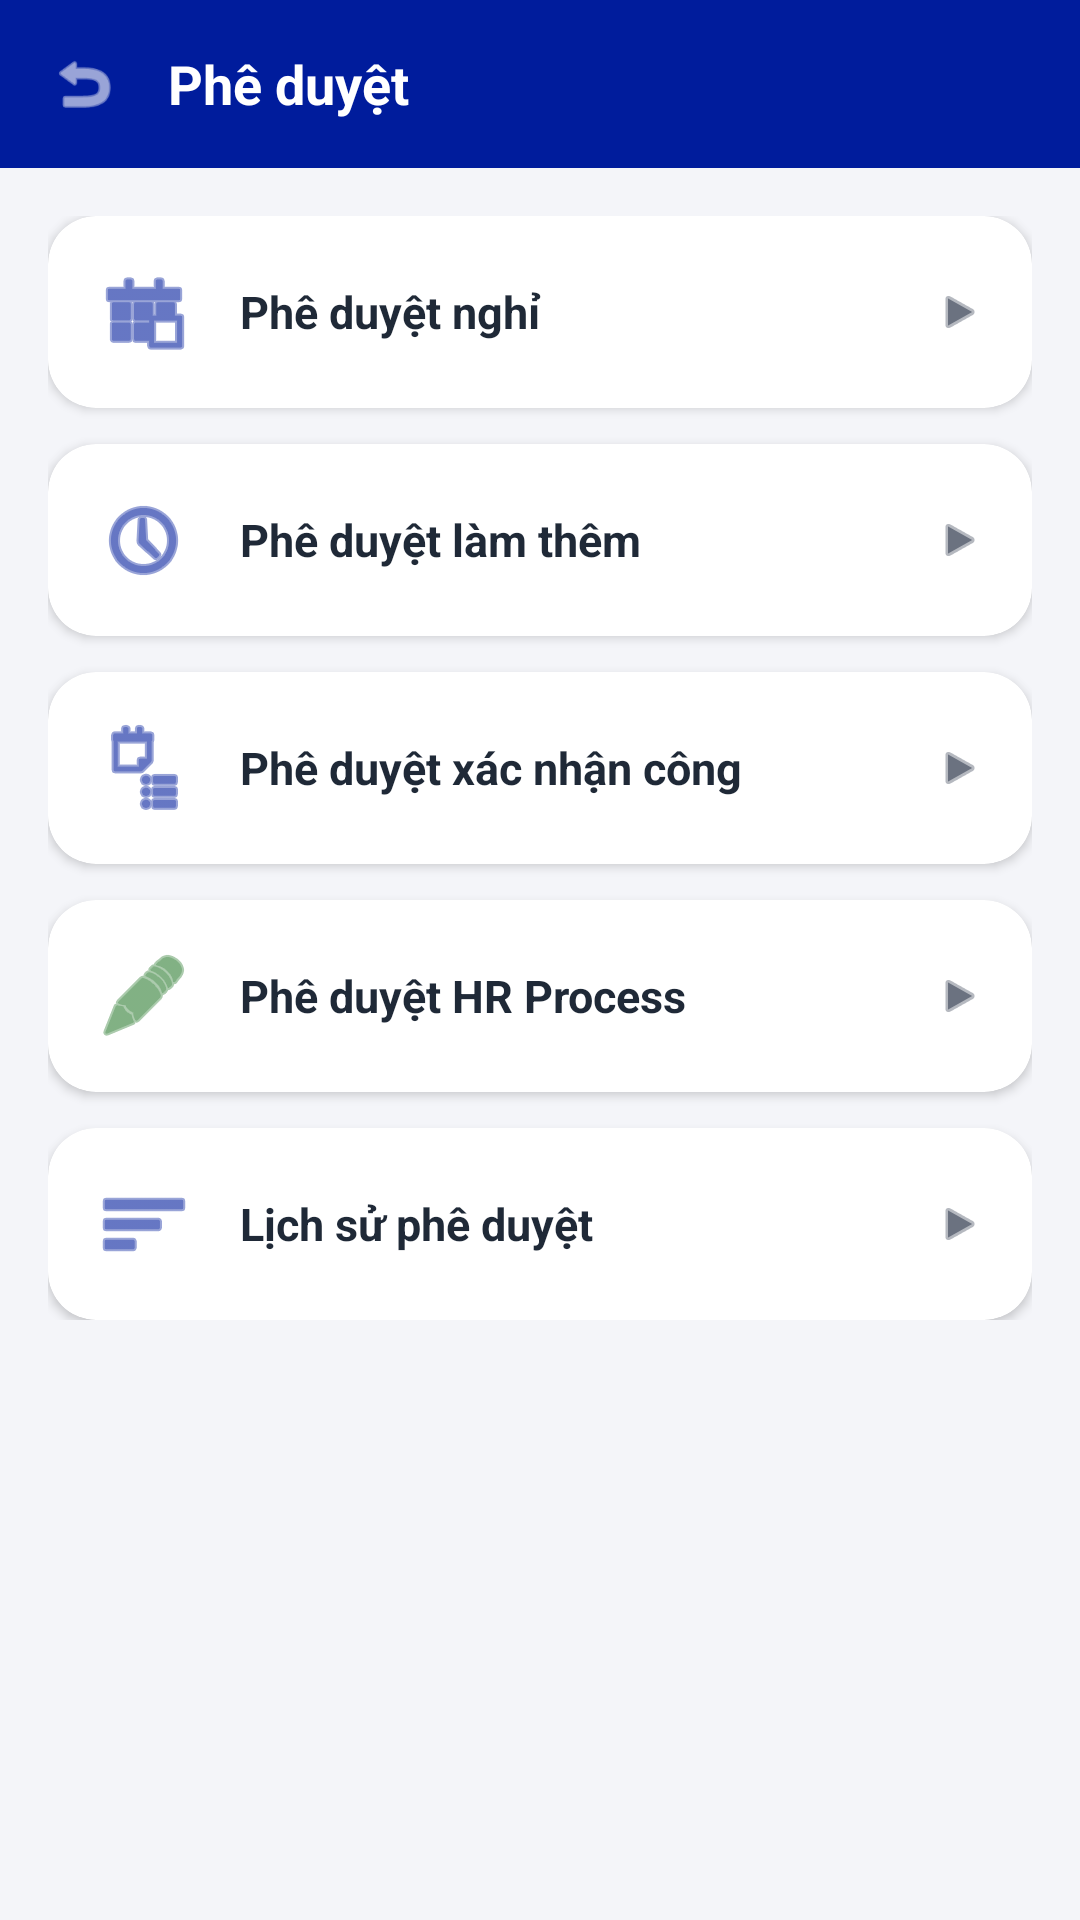

This screen was rendered from an Android layout file. Write that file and the resources it references.
<!-- AndroidManifest.xml: application theme Theme.SmartAttendance -->
<!-- res/layout/activity_approval_menu.xml -->
<?xml version="1.0" encoding="utf-8"?>
<LinearLayout xmlns:android="http://schemas.android.com/apk/res/android"
    xmlns:app="http://schemas.android.com/apk/res-auto"
    android:layout_width="match_parent"
    android:layout_height="match_parent"
    android:background="@color/background"
    android:orientation="vertical">

    
    <LinearLayout
        android:layout_width="match_parent"
        android:layout_height="56dp"
        android:background="@color/primary"
        android:gravity="center_vertical"
        android:orientation="horizontal"
        android:paddingHorizontal="16dp">

        <ImageView
            android:id="@+id/btnBack"
            android:layout_width="24dp"
            android:layout_height="24dp"
            android:src="@android:drawable/ic_menu_revert"
            app:tint="@color/white" />

        <TextView
            android:layout_width="wrap_content"
            android:layout_height="wrap_content"
            android:layout_marginStart="16dp"
            android:text="Phê duyệt"
            android:textColor="@color/white"
            android:textSize="18sp"
            android:textStyle="bold" />
    </LinearLayout>

    <LinearLayout
        android:layout_width="match_parent"
        android:layout_height="wrap_content"
        android:orientation="vertical"
        android:padding="16dp">

        
        <com.google.android.material.card.MaterialCardView
            android:id="@+id/btnApproveLeave"
            android:layout_width="match_parent"
            android:layout_height="wrap_content"
            android:layout_marginBottom="12dp"
            app:cardBackgroundColor="@color/white"
            app:cardCornerRadius="16dp"
            app:cardElevation="2dp"
            android:clickable="true"
            android:focusable="true">

            <LinearLayout
                android:layout_width="match_parent"
                android:layout_height="64dp"
                android:gravity="center_vertical"
                android:orientation="horizontal"
                android:paddingHorizontal="16dp">

                <ImageView
                    android:layout_width="32dp"
                    android:layout_height="32dp"
                    android:src="@android:drawable/ic_menu_today"
                    app:tint="@color/primary" />

                <TextView
                    android:layout_width="0dp"
                    android:layout_height="wrap_content"
                    android:layout_weight="1"
                    android:paddingStart="16dp"
                    android:text="Phê duyệt nghỉ"
                    android:textColor="@color/text_primary"
                    android:textSize="15sp"
                    android:textStyle="bold" />

                <ImageView
                    android:layout_width="16dp"
                    android:layout_height="16dp"
                    android:src="@android:drawable/ic_media_play"
                    app:tint="@color/text_secondary" />
            </LinearLayout>
        </com.google.android.material.card.MaterialCardView>

        
        <com.google.android.material.card.MaterialCardView
            android:id="@+id/btnApproveOt"
            android:layout_width="match_parent"
            android:layout_height="wrap_content"
            android:layout_marginBottom="12dp"
            app:cardBackgroundColor="@color/white"
            app:cardCornerRadius="16dp"
            app:cardElevation="2dp"
            android:clickable="true"
            android:focusable="true">

            <LinearLayout
                android:layout_width="match_parent"
                android:layout_height="64dp"
                android:gravity="center_vertical"
                android:orientation="horizontal"
                android:paddingHorizontal="16dp">

                <ImageView
                    android:layout_width="32dp"
                    android:layout_height="32dp"
                    android:src="@android:drawable/ic_menu_recent_history"
                    app:tint="@color/primary" />

                <TextView
                    android:layout_width="0dp"
                    android:layout_height="wrap_content"
                    android:layout_weight="1"
                    android:paddingStart="16dp"
                    android:text="Phê duyệt làm thêm"
                    android:textColor="@color/text_primary"
                    android:textSize="15sp"
                    android:textStyle="bold" />

                <ImageView
                    android:layout_width="16dp"
                    android:layout_height="16dp"
                    android:src="@android:drawable/ic_media_play"
                    app:tint="@color/text_secondary" />
            </LinearLayout>
        </com.google.android.material.card.MaterialCardView>

        
        <com.google.android.material.card.MaterialCardView
            android:id="@+id/btnApproveWorkConfirm"
            android:layout_width="match_parent"
            android:layout_height="wrap_content"
            android:layout_marginBottom="12dp"
            app:cardBackgroundColor="@color/white"
            app:cardCornerRadius="16dp"
            app:cardElevation="2dp"
            android:clickable="true"
            android:focusable="true">

            <LinearLayout
                android:layout_width="match_parent"
                android:layout_height="64dp"
                android:gravity="center_vertical"
                android:orientation="horizontal"
                android:paddingHorizontal="16dp">

                <ImageView
                    android:layout_width="32dp"
                    android:layout_height="32dp"
                    android:src="@android:drawable/ic_menu_agenda"
                    app:tint="@color/primary" />

                <TextView
                    android:layout_width="0dp"
                    android:layout_height="wrap_content"
                    android:layout_weight="1"
                    android:paddingStart="16dp"
                    android:text="Phê duyệt xác nhận công"
                    android:textColor="@color/text_primary"
                    android:textSize="15sp"
                    android:textStyle="bold" />

                <ImageView
                    android:layout_width="16dp"
                    android:layout_height="16dp"
                    android:src="@android:drawable/ic_media_play"
                    app:tint="@color/text_secondary" />
            </LinearLayout>
        </com.google.android.material.card.MaterialCardView>

        
        <com.google.android.material.card.MaterialCardView
            android:id="@+id/btnApproveHrProcess"
            android:layout_width="match_parent"
            android:layout_height="wrap_content"
            android:layout_marginBottom="12dp"
            app:cardBackgroundColor="@color/white"
            app:cardCornerRadius="16dp"
            app:cardElevation="2dp"
            android:clickable="true"
            android:focusable="true">

            <LinearLayout
                android:layout_width="match_parent"
                android:layout_height="64dp"
                android:gravity="center_vertical"
                android:orientation="horizontal"
                android:paddingHorizontal="16dp">

                <ImageView
                    android:layout_width="32dp"
                    android:layout_height="32dp"
                    android:src="@android:drawable/ic_menu_edit"
                    app:tint="@color/success" />

                <TextView
                    android:layout_width="0dp"
                    android:layout_height="wrap_content"
                    android:layout_weight="1"
                    android:paddingStart="16dp"
                    android:text="Phê duyệt HR Process"
                    android:textColor="@color/text_primary"
                    android:textSize="15sp"
                    android:textStyle="bold" />

                <ImageView
                    android:layout_width="16dp"
                    android:layout_height="16dp"
                    android:src="@android:drawable/ic_media_play"
                    app:tint="@color/text_secondary" />
            </LinearLayout>
        </com.google.android.material.card.MaterialCardView>

        
        <com.google.android.material.card.MaterialCardView
            android:id="@+id/btnApprovalHistory"
            android:layout_width="match_parent"
            android:layout_height="wrap_content"
            app:cardBackgroundColor="@color/white"
            app:cardCornerRadius="16dp"
            app:cardElevation="2dp"
            android:clickable="true"
            android:focusable="true">

            <LinearLayout
                android:layout_width="match_parent"
                android:layout_height="64dp"
                android:gravity="center_vertical"
                android:orientation="horizontal"
                android:paddingHorizontal="16dp">

                <ImageView
                    android:layout_width="32dp"
                    android:layout_height="32dp"
                    android:src="@android:drawable/ic_menu_sort_by_size"
                    app:tint="@color/primary" />

                <TextView
                    android:layout_width="0dp"
                    android:layout_height="wrap_content"
                    android:layout_weight="1"
                    android:paddingStart="16dp"
                    android:text="Lịch sử phê duyệt"
                    android:textColor="@color/text_primary"
                    android:textSize="15sp"
                    android:textStyle="bold" />

                <ImageView
                    android:layout_width="16dp"
                    android:layout_height="16dp"
                    android:src="@android:drawable/ic_media_play"
                    app:tint="@color/text_secondary" />
            </LinearLayout>
        </com.google.android.material.card.MaterialCardView>

    </LinearLayout>

</LinearLayout>
<!-- resources referenced by this layout -->
<resources>
  <color name="background">#F4F5F9</color>
  <color name="primary">#001C9C</color>
  <color name="success">#2E7D32</color>
  <color name="text_primary">#1F2937</color>
  <color name="text_secondary">#6B7280</color>
  <color name="white">#FFFFFFFF</color>
  <style name="Theme.SmartAttendance" parent="Theme.MaterialComponents.DayNight.NoActionBar">
          
          <item name="colorPrimary">@color/primary</item>
          <item name="colorPrimaryVariant">@color/primary_dark</item>
          <item name="colorOnPrimary">@color/white</item>
          
          <item name="colorSecondary">@color/accent</item>
          <item name="colorSecondaryVariant">@color/teal_700</item>
          <item name="colorOnSecondary">@color/black</item>
          
          <item name="android:statusBarColor">?attr/colorPrimaryVariant</item>
      </style>
  <color name="primary_dark">#00126B</color>
  <color name="accent">#0288D1</color>
  <color name="teal_700">#FF018786</color>
  <color name="black">#FF000000</color>
</resources>
